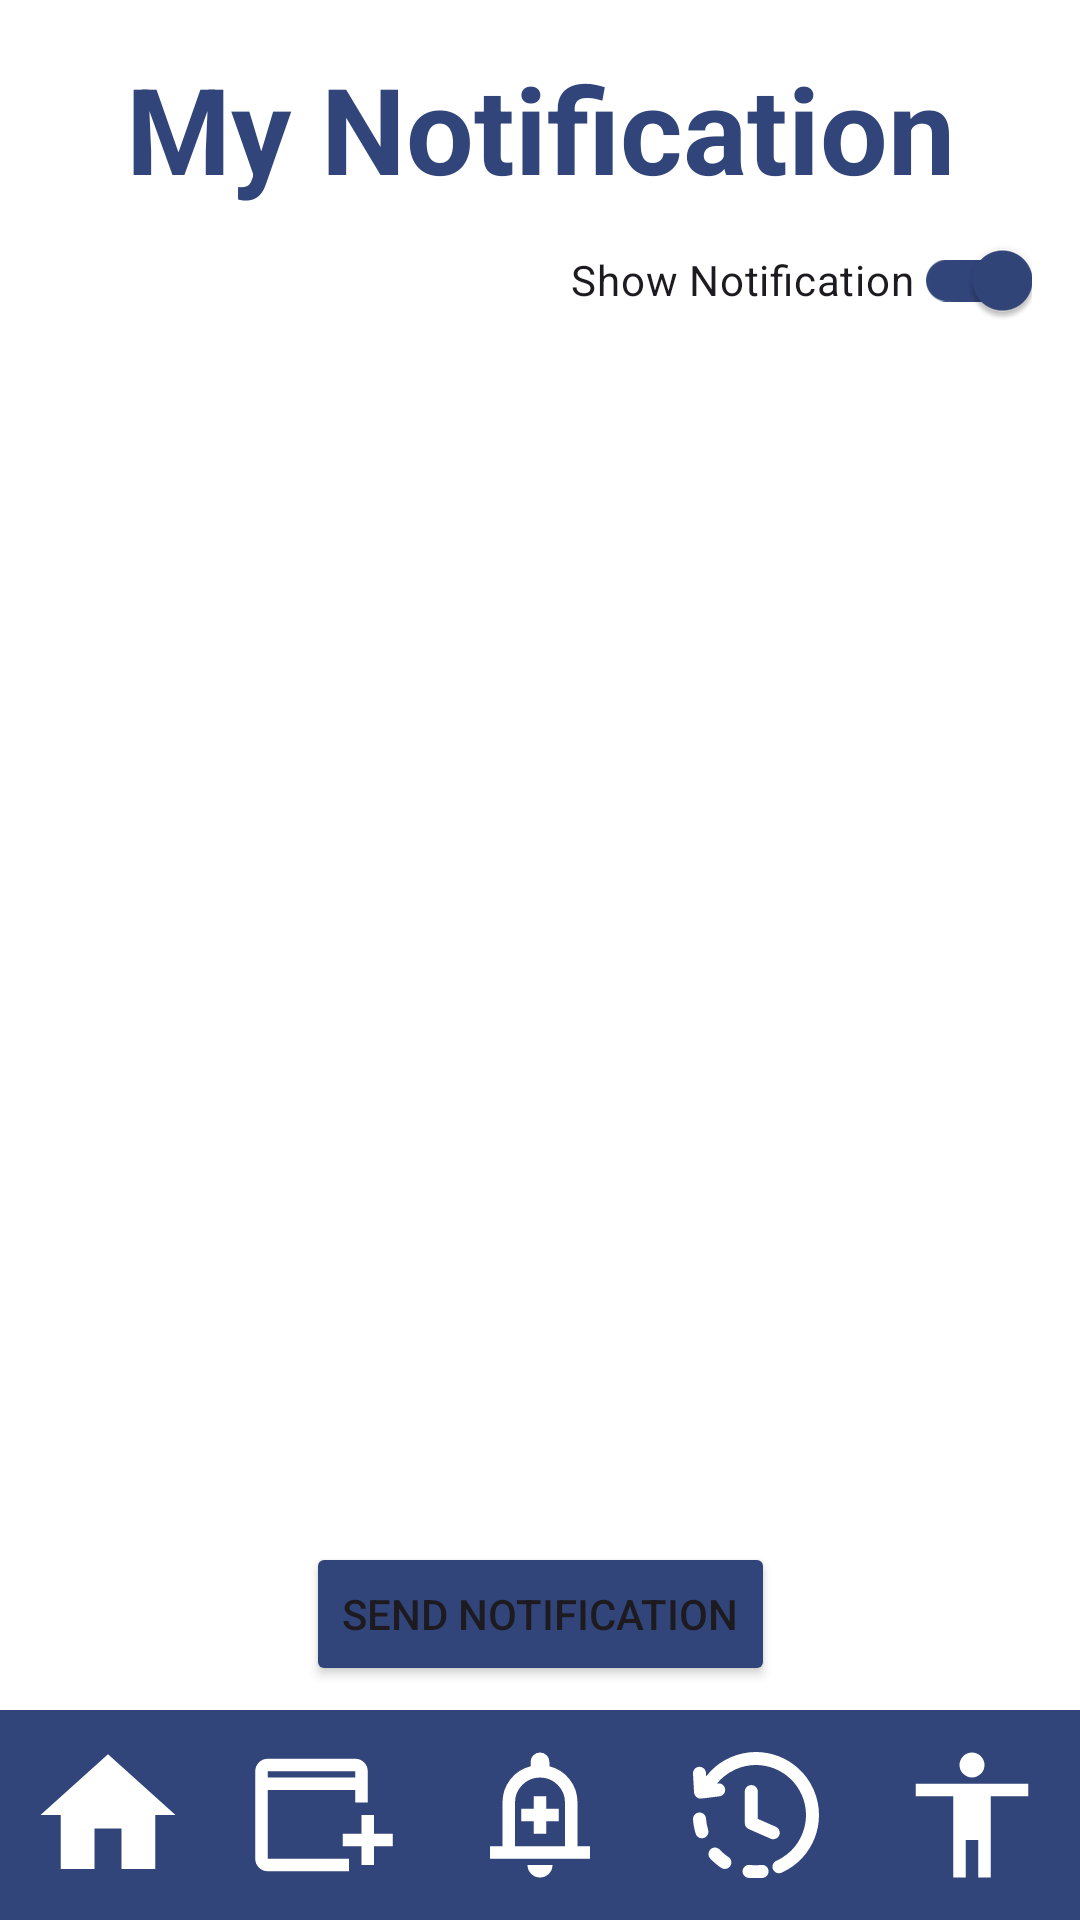

Write the Android layout XML for this screen, with the resource values it uses.
<!-- AndroidManifest.xml: application theme Theme.Lottos -->
<!-- res/layout/fragment_notification_screen.xml -->
<?xml version="1.0" encoding="utf-8"?>
<androidx.constraintlayout.widget.ConstraintLayout
    xmlns:android="http://schemas.android.com/apk/res/android"
    xmlns:tools="http://schemas.android.com/tools"
    xmlns:app="http://schemas.android.com/apk/res-auto"
    android:layout_width="match_parent"
    android:layout_height="match_parent"
    android:background="@color/white"
    tools:context=".notifications.NotificationScreen">

    <TextView
        android:id="@+id/tvTitle"
        android:layout_width="0dp"
        android:layout_height="wrap_content"
        android:text="My Notification"
        android:textAlignment="center"
        android:textColor="@color/navy"
        android:textSize="40sp"
        android:textStyle="bold"
        android:paddingTop="16dp"
        app:layout_constraintTop_toTopOf="parent"
        app:layout_constraintStart_toStartOf="parent"
        app:layout_constraintEnd_toEndOf="parent" />

    <com.google.android.material.switchmaterial.SwitchMaterial
        android:id="@+id/stShowNotification"
        android:layout_width="wrap_content"
        android:layout_height="wrap_content"
        android:text="Show Notification"
        android:checked="true"
        app:thumbTint="@color/navy"
        app:trackTint="@color/navy"
        app:layout_constraintEnd_toEndOf="parent"
        app:layout_constraintTop_toBottomOf="@id/tvTitle"
        android:layout_marginEnd="16dp" />



    <androidx.recyclerview.widget.RecyclerView
        android:id="@+id/rvReceivedNotification"
        android:layout_width="0dp"
        android:layout_height="0dp"
        android:clipToPadding="false"
        android:padding="8dp"
        android:layout_marginBottom="8dp"
        app:layout_constraintBottom_toTopOf="@id/btnSendNotification"
        app:layout_constraintEnd_toEndOf="parent"
        app:layout_constraintStart_toStartOf="parent"
        app:layout_constraintTop_toBottomOf="@id/stShowNotification"
        tools:listitem="@layout/item_notification" />

    <Button
        android:id="@+id/btnSendNotification"
        android:layout_width="wrap_content"
        android:layout_height="wrap_content"
        android:layout_marginBottom="8dp"
        android:backgroundTint="@color/navy"
        android:gravity="center"
        android:text="Send Notification"
        app:layout_constraintBottom_toTopOf="@id/navigationBar"
        app:layout_constraintEnd_toEndOf="parent"
        app:layout_constraintStart_toStartOf="parent" />

    <LinearLayout
        android:id="@+id/navigationBar"
        android:layout_width="0dp"
        android:layout_height="70dp"
        android:background="@color/navy"
        android:orientation="horizontal"
        android:gravity="center"
        android:weightSum="5"
        app:layout_constraintBottom_toBottomOf="parent"
        app:layout_constraintStart_toStartOf="parent"
        app:layout_constraintEnd_toEndOf="parent">

        <ImageButton
            android:id="@+id/btnBack"
            android:layout_width="0dp"
            android:layout_height="50dp"
            android:layout_weight="1"
            android:background="@android:color/transparent"
            android:src="@drawable/ic_home"
            android:padding="4dp"
            app:tint="@color/white" />

        <ImageButton
            android:id="@+id/btnOpenEvents"
            android:layout_width="0dp"
            android:layout_height="50dp"
            android:layout_weight="1"
            android:background="@android:color/transparent"
            android:src="@drawable/ic_event"
            android:padding="4dp"
            app:tint="@color/white" />

        <ImageButton
            android:id="@+id/btnNotification"
            android:layout_width="0dp"
            android:layout_height="50dp"
            android:layout_weight="1"
            android:background="@android:color/transparent"
            android:src="@drawable/ic_notification"
            android:padding="4dp"
            app:tint="@color/white" />

        <ImageButton
            android:id="@+id/btnEventHistory"
            android:layout_width="0dp"
            android:layout_height="50dp"
            android:layout_weight="1"
            android:background="@android:color/transparent"
            android:src="@drawable/ic_history"
            android:padding="4dp"
            app:tint="@color/white" />

        <ImageButton
            android:id="@+id/btnProfile"
            android:layout_width="0dp"
            android:layout_height="50dp"
            android:layout_weight="1"
            android:background="@android:color/transparent"
            android:src="@drawable/ic_profile"
            android:padding="4dp"
            app:tint="@color/white" />

    </LinearLayout>

</androidx.constraintlayout.widget.ConstraintLayout>
<!-- res/layout/item_notification.xml (included above) -->
<?xml version="1.0" encoding="utf-8"?>
<com.google.android.material.card.MaterialCardView
    xmlns:android="http://schemas.android.com/apk/res/android"
    xmlns:app="http://schemas.android.com/apk/res-auto"
    xmlns:tools="http://schemas.android.com/tools"
    android:layout_width="match_parent"
    android:layout_height="wrap_content"
    android:layout_marginTop="8dp"
    android:layout_marginBottom="8dp"
    app:cardCornerRadius="12dp"
    app:cardElevation="4dp"
    android:focusable="true">

    <androidx.constraintlayout.widget.ConstraintLayout
        android:layout_width="match_parent"
        android:layout_height="wrap_content"
        android:padding="16dp">

        
        <TextView
            android:id="@+id/tvDate"
            android:layout_width="60dp"
            android:layout_height="60dp"
            android:background="@color/navy"
            android:gravity="center"
            android:text="MONTH\nDATE"
            android:textColor="@color/white"
            android:textSize="15sp"
            android:textStyle="bold"
            app:layout_constraintTop_toTopOf="parent"
            app:layout_constraintBottom_toBottomOf="parent"
            app:layout_constraintStart_toStartOf="parent" />

        
        <ImageButton
            android:id="@+id/btnDelete"
            android:layout_width="40dp"
            android:layout_height="40dp"
            android:background="@android:color/transparent"
            android:contentDescription="Delete Notification"
            android:src="@drawable/ic_cancel"
            android:padding="4dp"
            app:tint="@color/navy"
            app:layout_constraintTop_toTopOf="parent"
            app:layout_constraintBottom_toBottomOf="parent"
            app:layout_constraintEnd_toEndOf="parent"
            android:layout_marginEnd="4dp" />

        
        <LinearLayout
            android:id="@+id/notification"
            android:layout_width="0dp"
            android:layout_height="wrap_content"
            android:orientation="vertical"
            android:paddingStart="8dp"
            android:paddingEnd="8dp"
            app:layout_constraintTop_toTopOf="parent"
            app:layout_constraintBottom_toBottomOf="parent"
            app:layout_constraintStart_toEndOf="@id/tvDate"
            app:layout_constraintEnd_toStartOf="@id/btnDelete">

            <TextView
                android:id="@+id/tvSender"
                android:layout_width="wrap_content"
                android:layout_height="wrap_content"
                android:layout_marginTop="4dp"
                android:textColor="@color/navy"
                android:textSize="12sp"
                android:textStyle="italic"
                tools:text="From: Admin" />

            <TextView
                android:id="@+id/TVEvent"
                android:layout_width="wrap_content"
                android:layout_height="wrap_content"
                android:text="Event Name"
                android:textColor="@color/navy"
                android:textSize="20sp"
                android:textStyle="bold" />

            <TextView
                android:id="@+id/TVMessage"
                android:layout_width="wrap_content"
                android:layout_height="wrap_content"
                android:text="Message ..."
                android:textColor="@color/navy"
                android:textSize="15sp" />

        </LinearLayout>

    </androidx.constraintlayout.widget.ConstraintLayout>
</com.google.android.material.card.MaterialCardView>
<!-- resources referenced by this layout -->
<resources>
  <color name="navy">#32457a</color>
  <color name="white">#FFFFFFFF</color>
  <!-- drawable ic_cancel (drawable) -->
  <vector xmlns:android="http://schemas.android.com/apk/res/android"
      android:height="40dp"
      android:tint="#000000"
      android:viewportHeight="960"
      android:viewportWidth="960"
      android:width="40dp">
        
      <path android:fillColor="@android:color/white" android:pathData="M336,680L480,536L624,680L680,624L536,480L680,336L624,280L480,424L336,280L280,336L424,480L280,624L336,680ZM480,880Q397,880 324,848.5Q251,817 197,763Q143,709 111.5,636Q80,563 80,480Q80,397 111.5,324Q143,251 197,197Q251,143 324,111.5Q397,80 480,80Q563,80 636,111.5Q709,143 763,197Q817,251 848.5,324Q880,397 880,480Q880,563 848.5,636Q817,709 763,763Q709,817 636,848.5Q563,880 480,880ZM480,800Q614,800 707,707Q800,614 800,480Q800,346 707,253Q614,160 480,160Q346,160 253,253Q160,346 160,480Q160,614 253,707Q346,800 480,800ZM480,480Q480,480 480,480Q480,480 480,480Q480,480 480,480Q480,480 480,480Q480,480 480,480Q480,480 480,480Q480,480 480,480Q480,480 480,480Z"/>
      
  </vector>
  <!-- drawable ic_event (drawable) -->
  <vector xmlns:android="http://schemas.android.com/apk/res/android" android:height="50dp" android:tint="#000000" android:viewportHeight="960" android:viewportWidth="960" android:width="50dp">
        
      <path android:fillColor="@android:color/white" android:pathData="M720,800L720,680L600,680L600,600L720,600L720,480L800,480L800,600L920,600L920,680L800,680L800,800L720,800ZM120,840Q87,840 63.5,816.5Q40,793 40,760L40,200Q40,167 63.5,143.5Q87,120 120,120L680,120Q713,120 736.5,143.5Q760,167 760,200L760,400L680,400L680,320L120,320L120,760Q120,760 120,760Q120,760 120,760L640,760L640,840L120,840ZM120,240L680,240L680,200Q680,200 680,200Q680,200 680,200L120,200Q120,200 120,200Q120,200 120,200L120,240ZM120,240L120,200Q120,200 120,200Q120,200 120,200L120,200Q120,200 120,200Q120,200 120,200L120,240Z"/>
      
  </vector>
  <!-- drawable ic_home (drawable) -->
  <vector xmlns:android="http://schemas.android.com/apk/res/android" android:height="54dp" android:tint="#000000" android:viewportHeight="24" android:viewportWidth="24" android:width="54dp">
        
      <path android:fillColor="@android:color/white" android:pathData="M10,20v-6h4v6h5v-8h3L12,3 2,12h3v8z"/>
      
  </vector>
  <!-- drawable ic_notification (drawable) -->
  <vector xmlns:android="http://schemas.android.com/apk/res/android" android:height="50dp" android:tint="#000000" android:viewportHeight="960" android:viewportWidth="960" android:width="50dp">
        
      <path android:fillColor="@android:color/white" android:pathData="M440,600L520,600L520,520L600,520L600,440L520,440L520,360L440,360L440,440L360,440L360,520L440,520L440,600ZM160,760L160,680L240,680L240,400Q240,317 290,252.5Q340,188 420,168L420,140Q420,115 437.5,97.5Q455,80 480,80Q505,80 522.5,97.5Q540,115 540,140L540,168Q620,188 670,252.5Q720,317 720,400L720,680L800,680L800,760L160,760ZM480,460L480,460L480,460L480,460Q480,460 480,460Q480,460 480,460Q480,460 480,460Q480,460 480,460ZM480,880Q447,880 423.5,856.5Q400,833 400,800L560,800Q560,833 536.5,856.5Q513,880 480,880ZM320,680L640,680L640,400Q640,334 593,287Q546,240 480,240Q414,240 367,287Q320,334 320,400L320,680Z"/>
      
  </vector>
  <!-- drawable ic_profile (drawable) -->
  <vector xmlns:android="http://schemas.android.com/apk/res/android" android:height="50dp" android:tint="#000000" android:viewportHeight="960" android:viewportWidth="960" android:width="50dp">
        
      <path android:fillColor="@android:color/white" android:pathData="M480,240Q447,240 423.5,216.5Q400,193 400,160Q400,127 423.5,103.5Q447,80 480,80Q513,80 536.5,103.5Q560,127 560,160Q560,193 536.5,216.5Q513,240 480,240ZM360,880L360,360L120,360L120,280L840,280L840,360L600,360L600,880L520,880L520,640L440,640L440,880L360,880Z"/>
      
  </vector>
  <style name="Theme.Lottos" parent="Base.Theme.Lottos" />
  <style name="Base.Theme.Lottos" parent="Theme.Material3.DayNight.NoActionBar">
          
          
      </style>
</resources>
